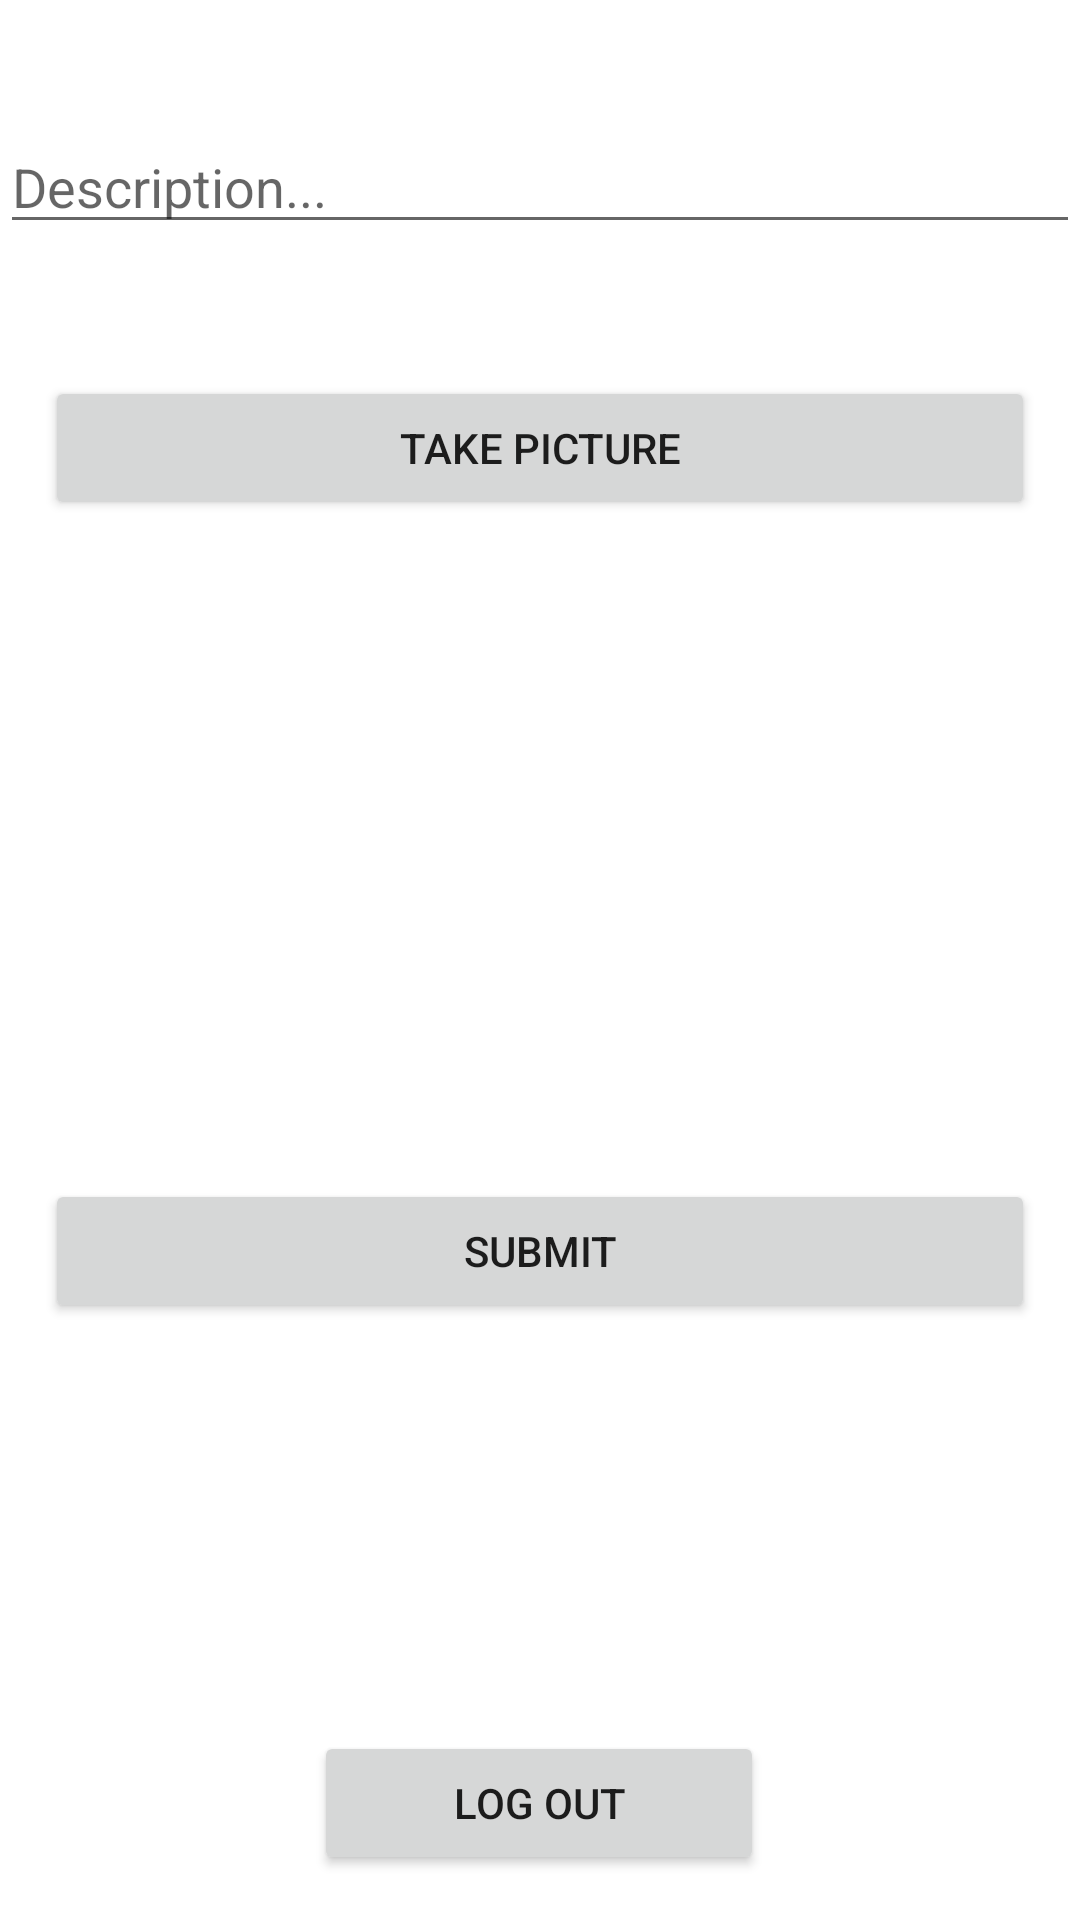

The Android layout XML behind this screen, and the referenced resources:
<!-- AndroidManifest.xml: application theme Theme.Instagram -->
<!-- res/layout/activity_compose.xml -->
<?xml version="1.0" encoding="utf-8"?>
<androidx.constraintlayout.widget.ConstraintLayout xmlns:android="http://schemas.android.com/apk/res/android"
    xmlns:app="http://schemas.android.com/apk/res-auto"
    xmlns:tools="http://schemas.android.com/tools"
    android:layout_width="match_parent"
    android:layout_height="match_parent"
    tools:context=".ComposeActivity">

    <EditText
        android:id="@+id/etDescription"
        android:layout_width="match_parent"
        android:layout_height="wrap_content"
        android:layout_marginTop="40dp"
        android:hint="Description..."
        app:layout_constraintEnd_toEndOf="parent"
        app:layout_constraintHorizontal_bias="0.0"
        app:layout_constraintStart_toStartOf="parent"
        app:layout_constraintTop_toTopOf="parent" />

    <Button
        android:id="@+id/btnCaptureImage"
        android:layout_width="match_parent"
        android:layout_height="wrap_content"
        android:layout_marginStart="15dp"
        android:layout_marginTop="44dp"
        android:layout_marginEnd="15dp"
        android:text="TAKE PICTURE"
        app:layout_constraintEnd_toEndOf="parent"
        app:layout_constraintHorizontal_bias="0.0"
        app:layout_constraintStart_toStartOf="parent"
        app:layout_constraintTop_toBottomOf="@+id/etDescription" />

    <ImageView
        android:id="@+id/ivPostImageCompose"
        android:layout_width="match_parent"
        android:layout_height="200dp"
        app:layout_constraintBottom_toTopOf="@+id/btnSubmit"
        app:layout_constraintTop_toBottomOf="@+id/btnCaptureImage"
        tools:layout_editor_absoluteX="0dp"
        tools:srcCompat="@tools:sample/avatars" />

    <Button
        android:id="@+id/btnSubmit"
        android:layout_width="match_parent"
        android:layout_height="wrap_content"
        android:layout_marginStart="15dp"
        android:layout_marginEnd="15dp"
        android:layout_marginBottom="136dp"
        android:text="SUBMIT"
        app:layout_constraintBottom_toTopOf="@+id/btnLogout"
        app:layout_constraintEnd_toEndOf="parent"
        app:layout_constraintHorizontal_bias="0.0"
        app:layout_constraintStart_toStartOf="parent" />

    <Button
        android:id="@+id/btnLogout"
        android:layout_width="150dp"
        android:layout_height="wrap_content"
        android:layout_marginBottom="15dp"
        android:text="LOG OUT"
        app:layout_constraintBottom_toBottomOf="parent"
        app:layout_constraintEnd_toEndOf="parent"
        app:layout_constraintHorizontal_bias="0.498"
        app:layout_constraintStart_toStartOf="parent" />

</androidx.constraintlayout.widget.ConstraintLayout>
<!-- resources referenced by this layout -->
<resources>
  <style name="Theme.Instagram" parent="Theme.MaterialComponents.DayNight.NoActionBar">
          
          <item name="colorPrimary">@color/red_violet</item>
          <item name="colorPrimaryVariant">@color/black</item>
          <item name="colorOnPrimary">@color/white</item>
          
          <item name="colorSecondary">@color/black</item>
          <item name="colorSecondaryVariant">@color/orange</item>
          <item name="colorOnSecondary">@color/black</item>
          
          <item name="android:statusBarColor" tools:targetApi="l">?attr/colorPrimaryVariant</item>
          
      </style>
  <color name="red_violet">#bc2a8d</color>
  <color name="black">#FF000000</color>
  <color name="white">#FFFFFFFF</color>
  <color name="orange">#fbad50</color>
</resources>
